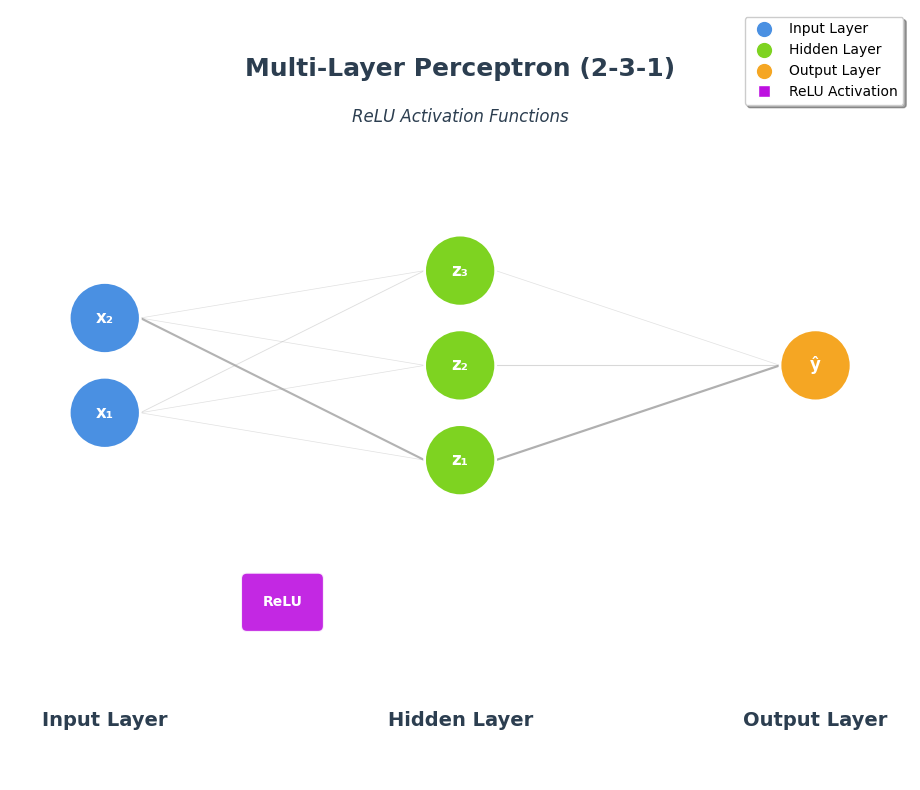
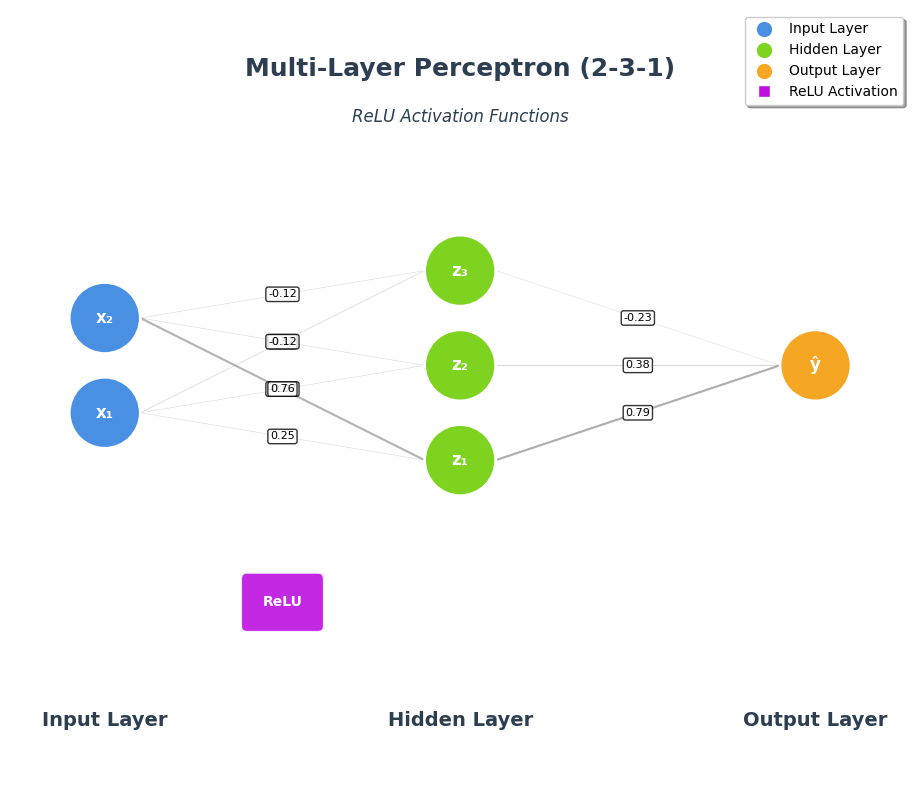

These figures' Python source, in order:
#!/usr/bin/env python3
"""
Professional MLP Visualization Script
Creates a clean, publication-quality diagram of a 2-3-1 MLP with ReLU activations.
"""

import matplotlib.pyplot as plt
import numpy as np
from matplotlib.patches import Circle, FancyBboxPatch
import matplotlib.patches as patches

def create_mlp_diagram(save_path=None, show_weights=False, dpi=300):
    """
    Create a professional MLP diagram for 2-3-1 architecture with ReLU activations.
    
    Args:
        save_path (str, optional): Path to save the figure
        show_weights (bool): Whether to show connection weights
        dpi (int): DPI for saved figure
    """
    
    # Set up the figure with professional styling
    plt.style.use('default')
    fig, ax = plt.subplots(1, 1, figsize=(12, 8))
    
    # Define colors
    colors = {
        'input': '#4A90E2',      # Blue
        'hidden': '#7ED321',     # Green  
        'output': '#F5A623',     # Orange
        'relu': '#BD10E0',       # Purple
        'connection': '#9B9B9B',  # Gray
        'text': '#2C3E50'        # Dark blue-gray
    }
    
    # Network architecture
    layers = [2, 3, 1]  # 2-3-1 architecture
    layer_names = ['Input Layer', 'Hidden Layer', 'Output Layer']
    
    # Layout parameters
    layer_spacing = 3.0
    max_neurons = max(layers)
    neuron_radius = 0.3
    
    # Calculate positions for each neuron
    positions = {}
    layer_positions = {}
    
    for layer_idx, num_neurons in enumerate(layers):
        x = layer_idx * layer_spacing
        layer_positions[layer_idx] = x
        
        # Center neurons vertically
        if num_neurons == 1:
            y_positions = [0]
        else:
            y_start = -(num_neurons - 1) * 0.8 / 2
            y_positions = [y_start + i * 0.8 for i in range(num_neurons)]
        
        positions[layer_idx] = [(x, y) for y in y_positions]
    
    # Draw connections between layers
    np.random.seed(42)  # For consistent weight visualization
    for layer_idx in range(len(layers) - 1):
        for i, (x1, y1) in enumerate(positions[layer_idx]):
            for j, (x2, y2) in enumerate(positions[layer_idx + 1]):
                # Generate random weight for visualization
                weight = np.random.normal(0, 0.5)
                
                # Line thickness based on weight magnitude
                linewidth = max(0.5, min(3.0, abs(weight) * 2))
                alpha = max(0.3, min(1.0, abs(weight)))
                
                # Draw connection
                ax.plot([x1 + neuron_radius, x2 - neuron_radius], 
                       [y1, y2], 
                       color=colors['connection'], 
                       linewidth=linewidth, 
                       alpha=alpha,
                       zorder=1)
                
                # Optionally show weight values
                if show_weights:
                    mid_x = (x1 + x2) / 2
                    mid_y = (y1 + y2) / 2
                    ax.text(mid_x, mid_y, f'{weight:.2f}', 
                           fontsize=8, ha='center', va='center',
                           bbox=dict(boxstyle='round,pad=0.2', 
                                   facecolor='white', alpha=0.8))
    
    # Draw neurons
    for layer_idx, layer_positions_list in positions.items():
        if layer_idx == 0:
            color = colors['input']
            layer_name = 'Input'
        elif layer_idx == len(layers) - 1:
            color = colors['output']  
            layer_name = 'Output'
        else:
            color = colors['hidden']
            layer_name = 'Hidden'
            
        for neuron_idx, (x, y) in enumerate(layer_positions_list):
            # Draw neuron circle
            circle = Circle((x, y), neuron_radius, 
                          facecolor=color, edgecolor='white', 
                          linewidth=2, zorder=3)
            ax.add_patch(circle)
            
            # Add neuron labels
            if layer_idx == 0:
                label = f'x₁' if neuron_idx == 0 else f'x₂'
            elif layer_idx == len(layers) - 1:
                label = 'ŷ'
            else:
                label = f'z₁' if neuron_idx == 0 else f'z₂' if neuron_idx == 1 else f'z₃'
                
            ax.text(x, y, label, ha='center', va='center', 
                   fontsize=12, fontweight='bold', color='white', zorder=4)
    
    # Add ReLU activation indicators between layers
    for layer_idx in range(len(layers) - 1):
        x_pos = (layer_positions[layer_idx] + layer_positions[layer_idx + 1]) / 2
        
        # Only show ReLU for hidden layers (not output)
        if layer_idx < len(layers) - 2:  # Between input-hidden and hidden-hidden
            # ReLU activation box
            rect = FancyBboxPatch((x_pos - 0.3, -2.2), 0.6, 0.4,
                                 boxstyle="round,pad=0.05",
                                 facecolor=colors['relu'], 
                                 edgecolor='white',
                                 linewidth=1.5,
                                 alpha=0.9,
                                 zorder=2)
            ax.add_patch(rect)
            
            ax.text(x_pos, -2.0, 'ReLU', ha='center', va='center',
                   fontsize=10, fontweight='bold', color='white', zorder=4)
    
    # Add layer labels
    for layer_idx, layer_name in enumerate(layer_names):
        x_pos = layer_positions[layer_idx]
        ax.text(x_pos, -3.0, layer_name, ha='center', va='center',
               fontsize=14, fontweight='bold', color=colors['text'])
    
    # Add title
    ax.text(layer_spacing, 2.5, 'Multi-Layer Perceptron (2-3-1)', 
           ha='center', va='center', fontsize=18, fontweight='bold',
           color=colors['text'])
    
    ax.text(layer_spacing, 2.1, 'ReLU Activation Functions', 
           ha='center', va='center', fontsize=12, style='italic',
           color=colors['text'])
    
    # Set axis properties
    ax.set_xlim(-0.8, layer_spacing * 2 + 0.8)
    ax.set_ylim(-3.5, 3.0)
    ax.set_aspect('equal')
    ax.axis('off')
    
    # Add legend
    legend_elements = [
        plt.Line2D([0], [0], marker='o', color='w', markerfacecolor=colors['input'], 
                   markersize=12, label='Input Layer'),
        plt.Line2D([0], [0], marker='o', color='w', markerfacecolor=colors['hidden'], 
                   markersize=12, label='Hidden Layer'),  
        plt.Line2D([0], [0], marker='o', color='w', markerfacecolor=colors['output'], 
                   markersize=12, label='Output Layer'),
        plt.Line2D([0], [0], marker='s', color='w', markerfacecolor=colors['relu'], 
                   markersize=8, label='ReLU Activation')
    ]
    
    ax.legend(handles=legend_elements, loc='upper right', bbox_to_anchor=(1, 1),
             frameon=True, fancybox=True, shadow=True)
    
    # Adjust layout
    plt.tight_layout()
    
    # Save figure if path provided
    if save_path:
        plt.savefig(save_path, dpi=dpi, bbox_inches='tight', 
                   facecolor='white', edgecolor='none')
        # Also save as PDF for publication quality
        pdf_path = save_path.replace('.png', '.pdf').replace('.jpg', '.pdf')
        plt.savefig(pdf_path, format='pdf', bbox_inches='tight',
                   facecolor='white', edgecolor='none')
        print(f"Diagram saved as {save_path} and {pdf_path}")
    
    return fig, ax

def main():
    """Main function to create and display the MLP diagram."""
    
    # Create the diagram
    fig, ax = create_mlp_diagram(save_path='mlp_2_3_1_diagram.png', 
                                show_weights=False, dpi=300)
    
    # Display the diagram
    plt.show()
    
    # Also create version with weights shown
    fig2, ax2 = create_mlp_diagram(save_path='mlp_2_3_1_with_weights.png',
                                  show_weights=True, dpi=300)
    
    print("\nCreated two versions:")
    print("1. Clean diagram (mlp_2_3_1_diagram.png)")
    print("2. Diagram with sample weights (mlp_2_3_1_with_weights.png)")
    print("Both saved as PNG and PDF formats for publication quality")

if __name__ == "__main__":
    main()
